Image classification data set "dataset" (twelcone/CS232_FinalProject on GitHub). Class labels (6): bladder, breast, eye, liver, lung, pelvis.

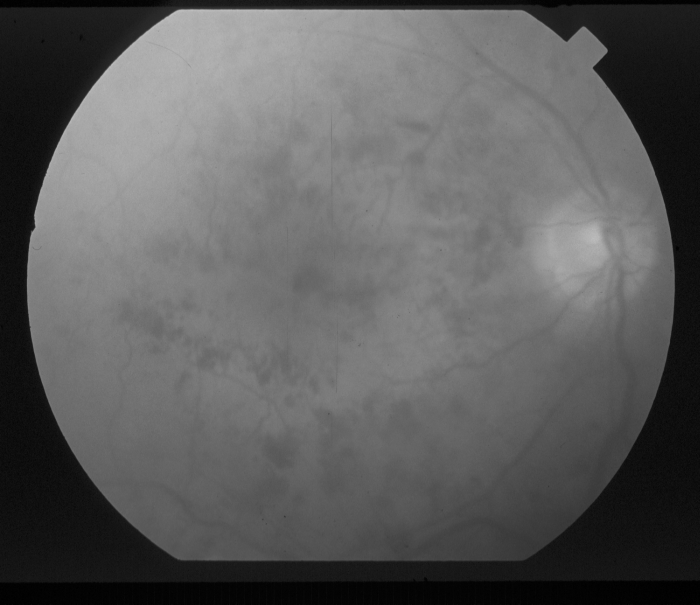
Label: eye

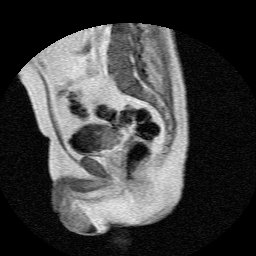
Label: bladder

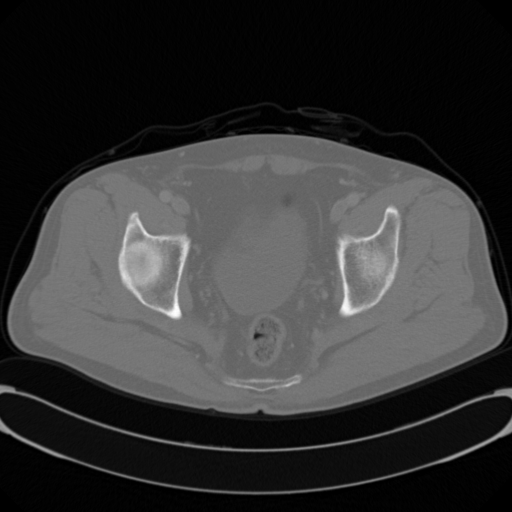
Label: pelvis

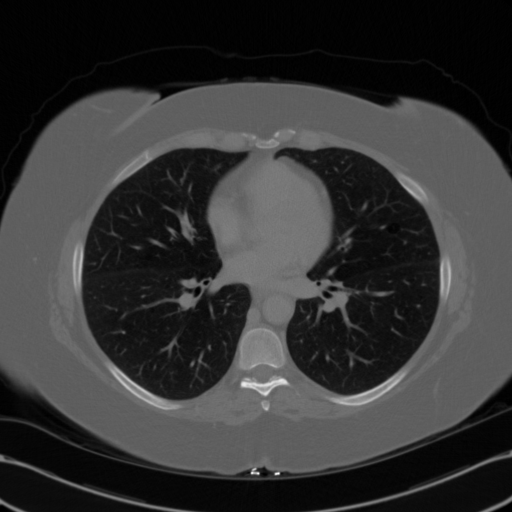
Label: lung

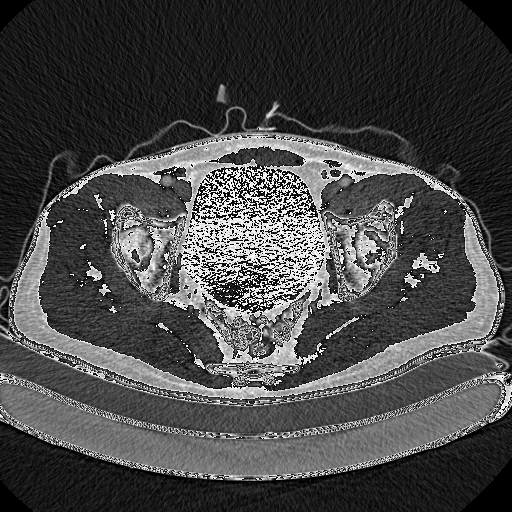
Label: pelvis

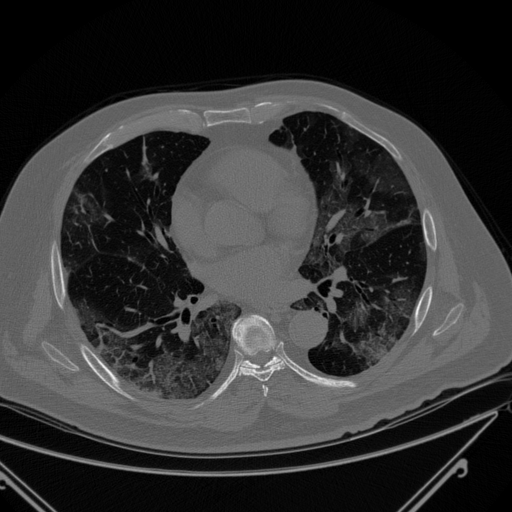
Label: lung
